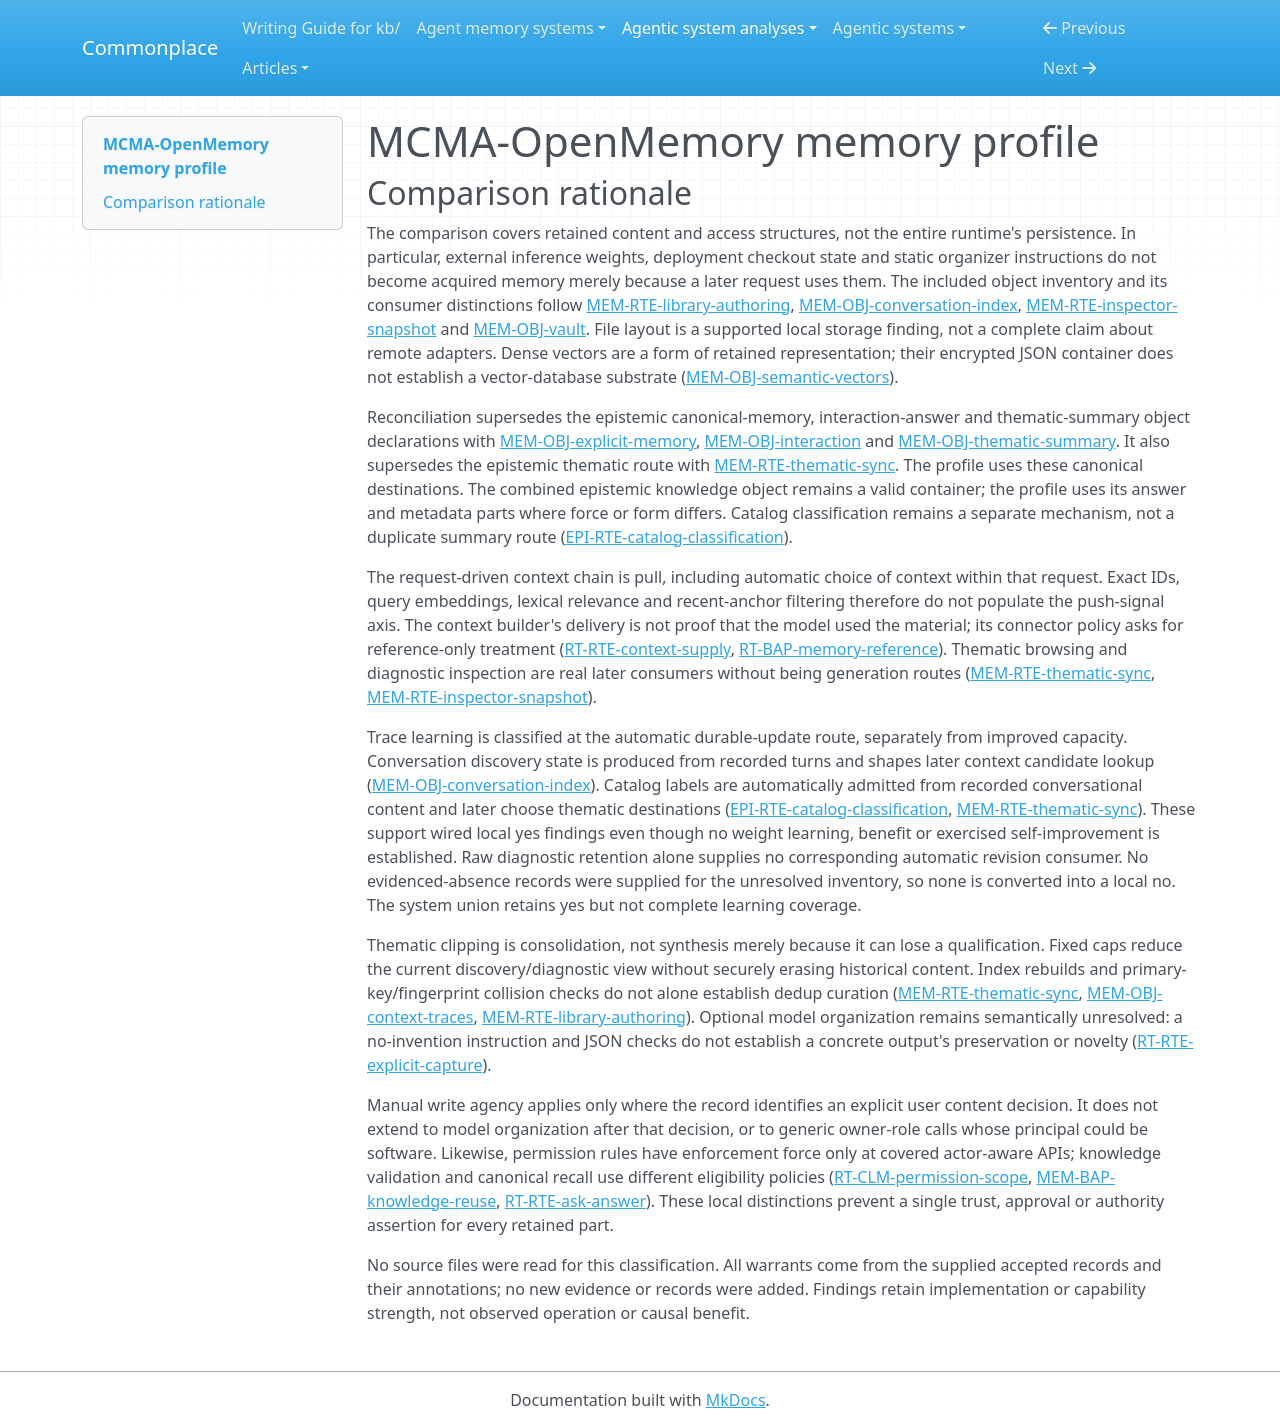

repository: zby/commonplace · page: agentic-system-analyses/retained/jimmybackend--mcma-openmemory/memory-profile/index.html · generator: mkdocs

---
type: agentic-system-analyses/types/agentic-system-memory-profile.md
description: "MCMA-OpenMemory memory comparison: encrypted retained objects, derived access structures, caller-directed edits and request-driven recall."
run-id: AAS-2026-11-08-mcma-openmemory-a023f4989e1c-01
source-identity: https://github.com/jimmybackend/mcma-openmemory
reviewed-boundary: "556954d95f0d6d6894c5d46ffcc25a907150b0a7"
memory-comparison:
  version: 2
  scope: >-
    Retained generic library objects and revisions, manifest/root index, knowledge
    answers and eligibility metadata, explicit canonical memories and originals,
    interactions and their catalog, conversation discovery index, thematic
    derivatives, semantic vectors and identity links, context traces/catalog,
    mutable permission policy and vault payloads. Includes shipped CLI/web
    authoring, maintenance, inspection, recovery and later answer/context routes,
    plus exposed secret-use capability. Excludes static organizer/connector
    instructions, inference-provider weights not updated by these routes,
    deployment, billing/account state and ordinary current-request working state.
    Arbitrary future callers are not additional established consumption routes;
    generic caller control, arbitrary payload meaning and physical adapter state
    remain unresolved where the accepted records do not determine them.
  axes:
    storage_substrate:
      assessment: partial
      units:
        - scope: "Encrypted library object files, manifest and root-index layout shared by the retained memory objects"
          assessment: partial
          findings:
            - value: files
              basis: wired
              records: [memory.md#mem-obj-library-index, memory.md#mem-rte-library-authoring]
              note: "Content-addressed .mcma object paths and replaceable manifest supply a file-oriented retained layout; later reads resolve current hashes."
          records: [memory.md#mem-obj-library-index, memory.md#mem-rte-library-authoring]
          note: "The logical file layout is established, but selected StorageAdapter and remote storage internals are not completely characterized; no complete physical-substrate union follows."
        - scope: "Provider-keyed semantic index vectors and symbolic identity links"
          assessment: partial
          findings:
            - value: files
              basis: wired
              records: [memory.md#mem-obj-semantic-vectors, memory.md#mem-obj-library-index]
              note: "Vectors are retained inside encrypted library JSON objects in the same object layout, not shown to reside in a separate vector database."
          records: [memory.md#mem-obj-semantic-vectors, memory.md#mem-obj-library-index]
          note: "Vector encoding does not determine storage substrate; physical adapter alternatives remain unresolved as for other library objects."
      records: [memory.md#mem-obj-library-index, memory.md#mem-rte-library-authoring, memory.md#mem-obj-semantic-vectors]
      note: "All included retained parts use the library's encrypted object infrastructure; the records support file layout but not exhaustive physical backend classification."
    representational_form:
      assessment: partial
      units:
        - scope: "Textual knowledge answers, canonical normalized/original text, interaction turns, thematic snippets and diagnostic/display text"
          assessment: known
          findings:
            - value: natural-language
              basis: wired
              records: [memory.md#mem-obj-knowledge-answer, memory.md#mem-obj-explicit-memory, memory.md#mem-obj-interaction, memory.md#mem-obj-thematic-summary, memory.md#mem-obj-context-traces, memory.md#mem-obj-context-catalog]
              note: "Humans or generation models interpret retained text; answer-copy code does not turn its meaning into fixed-rule symbolic content."
          records: [memory.md#mem-obj-knowledge-answer, memory.md#mem-obj-explicit-memory, memory.md#mem-obj-interaction, memory.md#mem-obj-thematic-summary, memory.md#mem-obj-context-traces, memory.md#mem-obj-context-catalog]
          note: "This unit concerns the named text parts, not arbitrary caller-defined answer values or the metadata beside them."
        - scope: "Addressing, hashes, validation/freshness, classification lists, discovery order, diagnostic counters, permission rules and vault-entry metadata"
          assessment: known
          findings:
            - value: symbolic
              basis: wired
              records: [memory.md#mem-obj-library-index, memory.md#mem-obj-knowledge-metadata, memory.md#mem-obj-conversation-index, epistemic.md#epi-obj-interaction-catalog, memory.md#mem-obj-context-catalog, runtime.md#rt-obj-permission-policy, memory.md#mem-obj-vault]
              note: "Localized fields have fixed addressing, selection, admission or display semantics; catalog labels are interpreted as bounded organization lists at their code consumer."
          records: [memory.md#mem-obj-library-index, memory.md#mem-obj-knowledge-metadata, memory.md#mem-obj-conversation-index, epistemic.md#epi-obj-interaction-catalog, memory.md#mem-obj-context-catalog, runtime.md#rt-obj-permission-policy, memory.md#mem-obj-vault]
          note: "Natural-language label meanings and validation reasons remain in the text unit; JSON serialization alone is not this classification's warrant."
        - scope: "Retained semantic vectors at query comparison, separate from their symbolic ref/hash envelope"
          assessment: known
          findings:
            - value: parametric
              basis: wired
              records: [memory.md#mem-obj-semantic-vectors, memory.md#mem-rte-semantic-maintenance]
              note: "Dense numerical representations distribute retrieval information across vector coordinates; they are not updated model weights."
          records: [memory.md#mem-obj-semantic-vectors, memory.md#mem-rte-semantic-maintenance]
          note: "The retained numerical representation and actual ranking consumer are specified despite opaque embedding-provider internals."
        - scope: "Arbitrary generic library payloads, nontext caller-defined answers and secret bytes at trusted callbacks"
          assessment: not-determinable
          findings: []
          records: [memory.md#mem-rte-library-authoring, memory.md#mem-obj-knowledge-answer, memory.md#mem-obj-vault]
          note: "Format labels and opaque bytes do not establish how eventual consumers interpret arbitrary payloads; no complete form classification follows."
      records: [memory.md#mem-rte-library-authoring, memory.md#mem-obj-knowledge-answer, memory.md#mem-obj-semantic-vectors, memory.md#mem-obj-vault, memory.md#mem-obj-library-index]
      note: "Known text, fixed-rule metadata and dense vectors coexist with unresolved generic payload/callback meaning."
    lineage:
      assessment: partial
      units:
        - scope: "Explicit user original, caller-supplied knowledge replacement, imported historical objects and archived incoming question/answer content"
          assessment: known
          findings:
            - value: imported
              basis: wired
              records: [memory.md#mem-obj-explicit-memory, epistemic.md#epi-rte-answer-replacement, memory.md#mem-rte-library-authoring, memory.md#mem-obj-interaction]
              note: "These routes acquire supplied content into retained objects; import does not certify its upstream truth or original authorship."
          records: [memory.md#mem-obj-explicit-memory, epistemic.md#epi-rte-answer-replacement, memory.md#mem-rte-library-authoring, memory.md#mem-obj-interaction]
          note: "Known immediate acquisition paths, not a claim that every historical input was authored by a human."
        - scope: "Generated knowledge, optional organization and catalog classification, semantic vectors, access indexes and diagnostic catalog derivation"
          assessment: known
          findings:
            - value: other-compiled
              basis: wired
              records: [runtime.md#rt-rte-ask-answer, runtime.md#rt-rte-explicit-capture, epistemic.md#epi-rte-catalog-classification, memory.md#mem-rte-semantic-maintenance, memory.md#mem-obj-library-index, memory.md#mem-obj-conversation-index, memory.md#mem-rte-inspector-snapshot]
              note: "Software/model transformations produce retained outputs from inputs; an indeterminate semantic relation does not erase the recorded derivation path."
          records: [runtime.md#rt-rte-ask-answer, runtime.md#rt-rte-explicit-capture, epistemic.md#epi-rte-catalog-classification, memory.md#mem-rte-semantic-maintenance, memory.md#mem-obj-library-index, memory.md#mem-obj-conversation-index, memory.md#mem-rte-inspector-snapshot]
          note: "This covers the local derivation, not external model training provenance."
        - scope: "Answer-derived thematic snippets extracted from retained interactions"
          assessment: known
          findings:
            - value: trace-extracted
              basis: wired
              records: [memory.md#mem-obj-thematic-summary, memory.md#mem-rte-thematic-sync]
              note: "Deterministic excerpt construction derives a retained point from an application-level conversational transcript."
          records: [memory.md#mem-obj-thematic-summary, memory.md#mem-rte-thematic-sync]
          note: "Original question/answer remains separately retained; extraction is not new factual warrant."
        - scope: "Initial arbitrary generic objects, policy/vault content and upstream provenance of caller content or embedding model parameters"
          assessment: not-determinable
          findings: []
          records: [memory.md#mem-rte-library-authoring, runtime.md#rt-rte-permission-change, memory.md#mem-obj-vault, memory.md#mem-rte-semantic-maintenance]
          note: "Caller identity and provider ID do not determine original authorship or training lineage; no authored or exhaustive lineage conclusion is licensed for these alternatives."
      records: [memory.md#mem-rte-library-authoring, runtime.md#rt-rte-explicit-capture, runtime.md#rt-rte-ask-answer, memory.md#mem-rte-thematic-sync, memory.md#mem-rte-semantic-maintenance, memory.md#mem-obj-vault]
      note: "Local acquisition and compilation are known; initial and upstream origins remain separate unresolved coverage."
    behavioral_authority:
      assessment: partial
      units:
        - scope: "Answer text and selected interaction/canonical/knowledge reference content at answering models and human browse/reopen consumers"
          assessment: known
          findings:
            - value: knowledge
              basis: wired
              records: [runtime.md#rt-bap-memory-reference, runtime.md#rt-rte-ask-answer, memory.md#mem-rte-thematic-sync, memory.md#mem-rte-inspector-snapshot, workflow.md#wf-rte-request-recovery]
              note: "Content supplies answers, reference or diagnostic information; the connector requests untrusted-data treatment, not standing obedience to retained instructions."
          records: [runtime.md#rt-bap-memory-reference, runtime.md#rt-rte-ask-answer, memory.md#mem-rte-thematic-sync, memory.md#mem-rte-inspector-snapshot, workflow.md#wf-rte-request-recovery]
          note: "Delivery and deterministic copying are wired; actual model reliance and benefit are not observed."
        - scope: "Retained vectors, intent/text features and confidence/freshness/validation at semantic and context ranking"
          assessment: known
          findings:
            - value: ranking
              basis: wired
              records: [memory.md#mem-obj-semantic-vectors, memory.md#mem-bap-knowledge-reuse, runtime.md#rt-rte-context-supply]
              note: "Retained vectors and record features influence candidate order and relative priority under fixed code."
          records: [memory.md#mem-obj-semantic-vectors, memory.md#mem-bap-knowledge-reuse, runtime.md#rt-rte-context-supply]
          note: "Ranking authority does not require a retained learned ranking policy."
        - scope: "Permission rules at actor-aware access checks and knowledge/lifecycle eligibility fields at reuse selectors"
          assessment: known
          findings:
            - value: validation
              basis: wired
              records: [runtime.md#rt-bap-policy-decision, memory.md#mem-bap-knowledge-reuse, epistemic.md#epi-rte-knowledge-assessment]
              note: "Retained rules and state determine conformity/admissibility for covered access and direct reuse."
            - value: enforcement
              basis: wired
              records: [runtime.md#rt-bap-policy-decision, runtime.md#rt-clm-permission-scope, memory.md#mem-bap-knowledge-reuse, runtime.md#rt-rte-memory-mutation]
              note: "Denials and exclusion from covered reads/reuse have veto force; raw host APIs and separate canonical policies limit its scope."
          records: [runtime.md#rt-bap-policy-decision, runtime.md#rt-clm-permission-scope, memory.md#mem-bap-knowledge-reuse, epistemic.md#epi-rte-knowledge-assessment, runtime.md#rt-rte-memory-mutation]
          note: "These are code-enforced local eligibility criteria, not factual truth guarantees or process isolation."
        - scope: "Manifest/root index, conversation index and interaction catalog at object discovery, recovery and thematic destination selection"
          assessment: known
          findings:
            - value: routing
              basis: wired
              records: [memory.md#mem-obj-library-index, memory.md#mem-obj-conversation-index, epistemic.md#epi-rte-catalog-classification, memory.md#mem-rte-thematic-sync, workflow.md#wf-rte-request-recovery]
              note: "Retained refs/order and catalog labels choose objects, input candidates and topic destinations for later operations."
          records: [memory.md#mem-obj-library-index, memory.md#mem-obj-conversation-index, epistemic.md#epi-rte-catalog-classification, memory.md#mem-rte-thematic-sync, workflow.md#wf-rte-request-recovery]
          note: "Titles used for display are distinct from machine-consumed routing fields."
        - scope: "Retained interactions at automatic catalog/discovery derivation, with derived structures used by later selection"
          assessment: known
          findings:
            - value: learning
              basis: wired
              records: [memory.md#mem-obj-interaction, memory.md#mem-obj-conversation-index, epistemic.md#epi-rte-catalog-classification, memory.md#mem-rte-thematic-sync]
              note: "Recorded experience feeds durable organization artifacts that shape later candidate discovery and thematic destination selection; this is update-consumer authority, not proof of improved capacity."
          records: [memory.md#mem-obj-interaction, memory.md#mem-obj-conversation-index, epistemic.md#epi-rte-catalog-classification, memory.md#mem-rte-thematic-sync]
          note: "The derived discovery fields' downstream routing force is a separate consumption path from this trace-fed update."
        - scope: "Arbitrary generic objects and opaque vault secret payloads at unspecified consumers"
          assessment: not-determinable
          findings: []
          records: [memory.md#mem-rte-library-authoring, memory.md#mem-obj-vault]
          note: "A read capability or trusted callback does not establish arbitrary payload authority; no instruction or other force is inferred from opaque contents."
      records: [runtime.md#rt-bap-memory-reference, memory.md#mem-bap-knowledge-reuse, runtime.md#rt-bap-policy-decision, memory.md#mem-obj-conversation-index, epistemic.md#epi-rte-catalog-classification, memory.md#mem-obj-vault, memory.md#mem-rte-library-authoring]
      note: "Different consumers give retained parts knowledge, ranking, validation, enforcement, routing and learning force; generic payload consumers remain unresolved. Static shipped prompts do not add memory instruction authority."
    write_agency:
      assessment: partial
      units:
        - scope: "Explicit user save of original text and user-directed canonical edit/delete content"
          assessment: known
          findings:
            - value: manual
              basis: wired
              records: [runtime.md#rt-rte-explicit-capture, runtime.md#rt-rte-memory-mutation]
              note: "The described user explicitly supplies original content/save intent or the proposed canonical edit/delete; software authorization is not a substitute for that decision."
          records: [runtime.md#rt-rte-explicit-capture, runtime.md#rt-rte-memory-mutation]
          note: "Manual applies to supplied source/edit decisions, not automatic organization or subsequent mirror/derivative writes."
        - scope: "Generated capture, model organization and catalog admission, archive/index/vector/diagnostic maintenance and compatibility/privacy rule updates"
          assessment: known
          findings:
            - value: automatic
              basis: wired
              records: [runtime.md#rt-rte-ask-answer, runtime.md#rt-rte-explicit-capture, runtime.md#rt-rte-web-request, memory.md#mem-rte-semantic-maintenance, memory.md#mem-rte-thematic-sync, memory.md#mem-rte-inspector-snapshot, memory.md#mem-obj-conversation-index, runtime.md#rt-obj-permission-policy]
              note: "Software/model admission has no per-output human approval, including labels produced after an approval action and organized text after a save request."
          records: [runtime.md#rt-rte-ask-answer, runtime.md#rt-rte-explicit-capture, runtime.md#rt-rte-web-request, memory.md#mem-rte-semantic-maintenance, memory.md#mem-rte-thematic-sync, memory.md#mem-rte-inspector-snapshot, memory.md#mem-obj-conversation-index, runtime.md#rt-obj-permission-policy]
          note: "Starting a workflow is not approval of its newly derived content. Policy automation is supported by the memory annotation on the policy object."
        - scope: "Generic library authoring/import, direct knowledge edits/validation, interaction approve/discard and caller policy/vault management"
          assessment: not-determinable
          findings: []
          records: [memory.md#mem-rte-library-authoring, memory.md#mem-rte-knowledge-editing, runtime.md#rt-rte-interaction-approval, runtime.md#rt-rte-permission-change, memory.md#mem-obj-vault]
          note: "Generic caller/owner roles do not establish a human supplying or reviewing each item; permission and shape gates alone do not determine human versus software control of the content decision."
      records: [runtime.md#rt-rte-explicit-capture, runtime.md#rt-rte-memory-mutation, runtime.md#rt-rte-ask-answer, memory.md#mem-rte-library-authoring, memory.md#mem-rte-knowledge-editing, runtime.md#rt-rte-interaction-approval, memory.md#mem-rte-semantic-maintenance, memory.md#mem-rte-thematic-sync, memory.md#mem-rte-inspector-snapshot, memory.md#mem-obj-vault]
      note: "Explicit user content decisions and automatic derived admission are established locally; human involvement on generic caller-controlled mechanisms is unresolved."
    curation_operations:
      assessment: partial
      units:
        - scope: "Deterministic thematic extraction and bounded retained discovery/diagnostic views"
          assessment: known
          findings:
            - value: consolidate
              basis: wired
              records: [memory.md#mem-rte-thematic-sync, memory.md#mem-obj-thematic-summary, memory.md#mem-obj-conversation-index, memory.md#mem-rte-inspector-snapshot]
              note: "Retained turns/answers are compressed into snippets and bounded discovery/display representations; full originals or previous revisions remain available."
          records: [memory.md#mem-rte-thematic-sync, memory.md#mem-obj-thematic-summary, memory.md#mem-obj-conversation-index, memory.md#mem-rte-inspector-snapshot]
          note: "Excerpt fidelity limits do not turn compression into synthesis. This unit does not classify opaque model organization."
        - scope: "Canonical/knowledge edits, validation and derivative supersession"
          assessment: known
          findings:
            - value: evolve
              basis: wired
              records: [runtime.md#rt-rte-memory-mutation, memory.md#mem-rte-knowledge-editing, runtime.md#rt-rte-interaction-approval, memory.md#mem-rte-thematic-sync]
              note: "Existing entries or their reliance metadata are revised with version history."
            - value: invalidate
              basis: wired
              records: [runtime.md#rt-rte-memory-mutation, runtime.md#rt-rte-interaction-approval, memory.md#mem-rte-knowledge-editing, memory.md#mem-rte-thematic-sync]
              note: "Tombstones, retraction and superseded/untrusted state withdraw current reliance while retaining historical ciphertext."
            - value: promote
              basis: wired
              records: [runtime.md#rt-rte-interaction-approval, epistemic.md#epi-rte-knowledge-validation]
              note: "Approval/confirmation raises validation and confidence, enabling stronger later reuse; it does not independently prove truth."
          records: [runtime.md#rt-rte-memory-mutation, memory.md#mem-rte-knowledge-editing, runtime.md#rt-rte-interaction-approval, memory.md#mem-rte-thematic-sync, epistemic.md#epi-rte-knowledge-validation]
          note: "These findings concern implemented transformations, not route-name implications or secure erasure."
        - scope: "Capped current conversation-discovery and diagnostic trace lists"
          assessment: known
          findings:
            - value: decay
              basis: wired
              records: [memory.md#mem-obj-conversation-index, memory.md#mem-obj-context-traces]
              note: "Old entries drop out of current recent/discovery and trace views at fixed caps, reducing current availability without deleting canonical originals or old encrypted revisions."
          records: [memory.md#mem-obj-conversation-index, memory.md#mem-obj-context-traces]
          note: "Bounded view forgetting, not age-weighted forgetting of answer objects."
        - scope: "Optional model organizer and catalog semantic transformations"
          assessment: not-determinable
          findings: []
          records: [runtime.md#rt-rte-explicit-capture, epistemic.md#epi-rte-catalog-classification]
          note: "Preservation/no-invention instructions and structural checks do not establish whether concrete model transformations consolidate or synthesize; actual outputs are unprovided."
        - scope: "Other arbitrary generic retained content and requested maintenance semantics"
          assessment: not-determinable
          findings: []
          records: [memory.md#mem-rte-library-authoring, memory.md#mem-rte-semantic-maintenance]
          note: "Generic update, import fingerprint collision rejection and index rebuild alone establish no further controlled curation transformation."
      records: [memory.md#mem-rte-thematic-sync, runtime.md#rt-rte-memory-mutation, memory.md#mem-rte-knowledge-editing, runtime.md#rt-rte-interaction-approval, memory.md#mem-obj-context-traces, memory.md#mem-obj-conversation-index, runtime.md#rt-rte-explicit-capture, epistemic.md#epi-rte-catalog-classification, memory.md#mem-rte-library-authoring]
      note: "Supported local compression, revision, withdrawal, promotion and view forgetting do not resolve optional model semantics or arbitrary caller transformations. Read-time deduplication alone is not retained-memory dedup curation."
    read_back_direction:
      assessment: known
      units:
        - scope: "Shipped CLI/web inspection, direct/semantic/broad answering, context reconstruction, interaction reopen and recovery, diagnostic snapshots and policy evaluation"
          assessment: known
          findings:
            - value: pull
              basis: wired
              records: [memory.md#mem-rte-library-authoring, runtime.md#rt-rte-ask-answer, runtime.md#rt-rte-context-supply, workflow.md#wf-rte-request-recovery, memory.md#mem-rte-inspector-snapshot, runtime.md#rt-bap-policy-decision, memory.md#mem-rte-thematic-sync]
              note: "Consumer operations request retained content or an answer; automatic selection inside that requested operation is not an additional unsolicited push."
          records: [memory.md#mem-rte-library-authoring, runtime.md#rt-rte-ask-answer, runtime.md#rt-rte-context-supply, workflow.md#wf-rte-request-recovery, memory.md#mem-rte-inspector-snapshot, runtime.md#rt-bap-policy-decision, memory.md#mem-rte-thematic-sync]
          note: "The accepted memory inventory traces the shipped later-consumer routes, including human browsing of thematic material; no separate scheduled delivery route is part of that inventory."
        - scope: "Named vault secret at trusted callback"
          assessment: known
          findings:
            - value: pull
              basis: afforded
              records: [memory.md#mem-obj-vault]
              note: "useVaultSecret supplies the named secret to a requested trusted operation; this is an exposed later-use capability, not a deployed model consumer."
          records: [memory.md#mem-obj-vault]
          note: "Direction is determined for the exposed capability even though actual callback behavior and deployment are not established."
      records: [memory.md#mem-rte-library-authoring, runtime.md#rt-rte-ask-answer, runtime.md#rt-rte-context-supply, workflow.md#wf-rte-request-recovery, memory.md#mem-rte-inspector-snapshot, runtime.md#rt-bap-policy-decision, memory.md#mem-rte-thematic-sync, memory.md#mem-obj-vault]
      note: "Known within the supplied inventory of shipped routes and explicitly afforded secret use. Unknown hypothetical callers are not evidence of another delivery direction."
    read_back_signal:
      assessment: inapplicable
      units:
        - scope: "All established pull routes and the afforded named-secret callback"
          assessment: inapplicable
          findings: []
          records: [runtime.md#rt-rte-context-supply, runtime.md#rt-rte-ask-answer, memory.md#mem-rte-library-authoring, workflow.md#wf-rte-request-recovery, memory.md#mem-rte-inspector-snapshot, runtime.md#rt-bap-policy-decision, memory.md#mem-rte-thematic-sync, memory.md#mem-obj-vault]
          note: "This inventory is pull-only; the axis characterizes push selection, not exact keys, lexical relevance or query embeddings used to fulfill a request."
      records: [runtime.md#rt-rte-context-supply, runtime.md#rt-rte-ask-answer, memory.md#mem-rte-library-authoring, workflow.md#wf-rte-request-recovery, memory.md#mem-rte-inspector-snapshot, runtime.md#rt-bap-policy-decision, memory.md#mem-rte-thematic-sync, memory.md#mem-obj-vault]
      note: "Direction coverage includes ordinary recall, browsing/inspection, recovery, retained access rules and secret use; none supplies an established push operation to classify."
    trace_learning:
      assessment: partial
      units:
        - scope: "Automatic conversation-discovery derivation from archived turns, followed by later context candidate lookup"
          assessment: known
          findings:
            - value: "yes"
              basis: wired
              records: [memory.md#mem-obj-interaction, memory.md#mem-obj-conversation-index, runtime.md#rt-rte-context-supply]
              note: "Recorded question/answer turns feed durable discovery refs/order/compact fields; later calls use that index to find canonical turns for context."
          records: [memory.md#mem-obj-interaction, memory.md#mem-obj-conversation-index, runtime.md#rt-rte-context-supply]
          note: "Automatic trace-fed durable behavior-shaping access state qualifies without a weight update, a new claim or demonstrated improvement."
        - scope: "Optional automatic catalog classification of archived interactions and later thematic destination selection"
          assessment: known
          findings:
            - value: "yes"
              basis: wired
              records: [epistemic.md#epi-rte-catalog-classification, epistemic.md#epi-obj-interaction-catalog, memory.md#mem-rte-thematic-sync]
              note: "Session question/answer feeds model/software catalog admission; retained labels subsequently choose thematic topic paths. Owner approval of the interaction is not per-label human approval."
          records: [epistemic.md#epi-rte-catalog-classification, epistemic.md#epi-obj-interaction-catalog, memory.md#mem-rte-thematic-sync]
          note: "The durable artifact's routing consumer is established; thematic snippet browsing is not assumed to be model-summary reuse."
        - scope: "Other generated captures, caller-controlled replacements/approval, generic objects, diagnostics and external provider state"
          assessment: not-determinable
          findings: []
          records: [runtime.md#rt-rte-ask-answer, runtime.md#rt-rte-interaction-approval, memory.md#mem-rte-library-authoring, memory.md#mem-rte-inspector-snapshot, memory.md#mem-rte-semantic-maintenance]
          note: "Not every generated answer is a trace-fed update, generic caller control is unresolved and diagnostics have no established automatic policy-update consumer. No bounded evidenced-absence record warrants a local no or exhaustive learning negative."
      records: [memory.md#mem-obj-interaction, memory.md#mem-obj-conversation-index, runtime.md#rt-rte-context-supply, epistemic.md#epi-rte-catalog-classification, memory.md#mem-rte-thematic-sync, runtime.md#rt-rte-ask-answer, memory.md#mem-rte-library-authoring, memory.md#mem-rte-inspector-snapshot, memory.md#mem-rte-semantic-maintenance]
      note: "Supported automatic trace-fed discovery/catalog routes establish yes at wiring strength. Remaining routes do not supply complete learning coverage or any warranted system-wide no."
    trace_source:
      assessment: partial
      units:
        - scope: "Conversation-index derivation and interaction-catalog classification qualifying above"
          assessment: known
          findings:
            - value: session-logs
              basis: wired
              records: [memory.md#mem-obj-interaction, memory.md#mem-obj-conversation-index, epistemic.md#epi-rte-catalog-classification]
              note: "Original source is recorded conversational question/answer activity, not raw provider reasoning or tool traces; serialization as archive JSON does not add event-stream origin."
          records: [memory.md#mem-obj-interaction, memory.md#mem-obj-conversation-index, epistemic.md#epi-rte-catalog-classification]
          note: "Both classified qualifying routes consume application-level recorded turns. Existing catalog is auxiliary state, not another evidenced trace-origin class."
        - scope: "Unresolved trace-learning alternatives in generic/caller-controlled capture and external provider state"
          assessment: not-determinable
          findings: []
          records: [memory.md#mem-rte-library-authoring, runtime.md#rt-rte-ask-answer, runtime.md#rt-rte-interaction-approval, memory.md#mem-rte-semantic-maintenance, memory.md#mem-rte-inspector-snapshot]
          note: "Without a qualifying automatic trace-fed route and original-content account for these alternatives, no additional trace source or inapplicability is established."
      records: [memory.md#mem-obj-interaction, memory.md#mem-obj-conversation-index, epistemic.md#epi-rte-catalog-classification, memory.md#mem-rte-library-authoring, runtime.md#rt-rte-ask-answer, memory.md#mem-rte-semantic-maintenance, memory.md#mem-rte-inspector-snapshot]
      note: "Session logs are supported for the classified automatic update routes; unresolved learning inventory prevents complete trace-source coverage."
---

# MCMA-OpenMemory memory profile

## Comparison rationale

The comparison covers retained content and access structures, not the entire
runtime's persistence. In particular, external inference weights, deployment
checkout state and static organizer instructions do not become acquired memory
merely because a later request uses them. The included object inventory and its
consumer distinctions follow [MEM-RTE-library-authoring](memory.md#mem-rte-library-authoring),
[MEM-OBJ-conversation-index](memory.md#mem-obj-conversation-index),
[MEM-RTE-inspector-snapshot](memory.md#mem-rte-inspector-snapshot) and
[MEM-OBJ-vault](memory.md#mem-obj-vault). File layout is a supported local storage
finding, not a complete claim about remote adapters. Dense vectors are a form
of retained representation; their encrypted JSON container does not establish
a vector-database substrate ([MEM-OBJ-semantic-vectors](memory.md#mem-obj-semantic-vectors)).

Reconciliation supersedes the epistemic canonical-memory, interaction-answer
and thematic-summary object declarations with
[MEM-OBJ-explicit-memory](memory.md#mem-obj-explicit-memory),
[MEM-OBJ-interaction](memory.md#mem-obj-interaction) and
[MEM-OBJ-thematic-summary](memory.md#mem-obj-thematic-summary). It also supersedes
the epistemic thematic route with
[MEM-RTE-thematic-sync](memory.md#mem-rte-thematic-sync). The profile uses these
canonical destinations. The combined epistemic knowledge object remains a
valid container; the profile uses its answer and metadata parts where force
or form differs. Catalog classification remains a separate mechanism, not a
duplicate summary route ([EPI-RTE-catalog-classification](epistemic.md#epi-rte-catalog-classification)).

The request-driven context chain is pull, including automatic choice of
context within that request. Exact IDs, query embeddings, lexical relevance
and recent-anchor filtering therefore do not populate the push-signal axis.
The context builder's delivery is not proof that the model used the material;
its connector policy asks for reference-only treatment
([RT-RTE-context-supply](runtime.md#rt-rte-context-supply),
[RT-BAP-memory-reference](runtime.md#rt-bap-memory-reference)). Thematic browsing
and diagnostic inspection are real later consumers without being generation
routes ([MEM-RTE-thematic-sync](memory.md#mem-rte-thematic-sync),
[MEM-RTE-inspector-snapshot](memory.md#mem-rte-inspector-snapshot)).

Trace learning is classified at the automatic durable-update route, separately
from improved capacity. Conversation discovery state is produced from recorded
turns and shapes later context candidate lookup
([MEM-OBJ-conversation-index](memory.md#mem-obj-conversation-index)). Catalog
labels are automatically admitted from recorded conversational content and
later choose thematic destinations
([EPI-RTE-catalog-classification](epistemic.md#epi-rte-catalog-classification),
[MEM-RTE-thematic-sync](memory.md#mem-rte-thematic-sync)). These support wired
local yes findings even though no weight learning, benefit or exercised
self-improvement is established. Raw diagnostic retention alone supplies no
corresponding automatic revision consumer. No evidenced-absence records were
supplied for the unresolved inventory, so none is converted into a local no.
The system union retains yes but not complete learning coverage.

Thematic clipping is consolidation, not synthesis merely because it can lose a
qualification. Fixed caps reduce the current discovery/diagnostic view without
securely erasing historical content. Index rebuilds and primary-key/fingerprint
collision checks do not alone establish dedup curation
([MEM-RTE-thematic-sync](memory.md#mem-rte-thematic-sync),
[MEM-OBJ-context-traces](memory.md#mem-obj-context-traces),
[MEM-RTE-library-authoring](memory.md#mem-rte-library-authoring)). Optional model
organization remains semantically unresolved: a no-invention instruction and
JSON checks do not establish a concrete output's preservation or novelty
([RT-RTE-explicit-capture](runtime.md#rt-rte-explicit-capture)).

Manual write agency applies only where the record identifies an explicit user
content decision. It does not extend to model organization after that decision,
or to generic owner-role calls whose principal could be software. Likewise,
permission rules have enforcement force only at covered actor-aware APIs;
knowledge validation and canonical recall use different eligibility policies
([RT-CLM-permission-scope](runtime.md#rt-clm-permission-scope),
[MEM-BAP-knowledge-reuse](memory.md#mem-bap-knowledge-reuse),
[RT-RTE-ask-answer](runtime.md#rt-rte-ask-answer)). These local distinctions
prevent a single trust, approval or authority assertion for every retained part.

No source files were read for this classification. All warrants come from the
supplied accepted records and their annotations; no new evidence or records
were added. Findings retain implementation or capability strength, not observed
operation or causal benefit.
